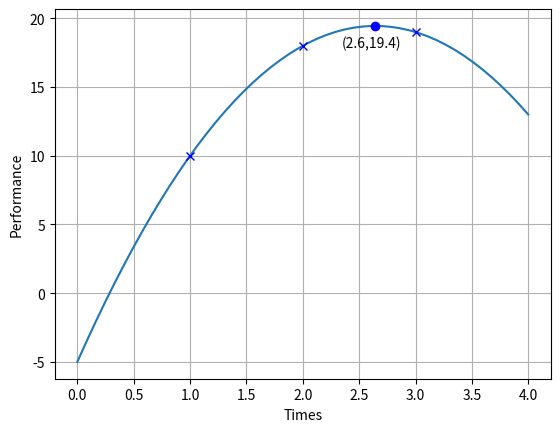

The script that saved this image:
# ch9_13.py
import matplotlib.pyplot as plt
from sympy import Symbol, solve
import numpy as np

a = Symbol('a')                         # 定義公式中使用的變數
b = Symbol('b')                         # 定義公式中使用的變數
c = Symbol('c')                         # 定義公式中使用的變數
eq1 = a + b + c - 10                    # 第1次公式
eq2 = 4*a + 2*b + c - 18                # 第2次公式
eq3 = 9*a + 3*b + c - 19                # 第3次公式
ans = solve((eq1, eq2, eq3))
print('a = {}'.format(ans[a]))
print('b = {}'.format(ans[b]))
print('c = {}'.format(ans[c]))

x = np.linspace(0, 4, 50)
y = [(ans[a]*y**2 + ans[b]*y + ans[c]) for y in x]
plt.plot(x, y)                          # 繪二次函數

plt.plot(1, 10, '-x', color='b')        # 繪1次業績點
plt.plot(2, 18, '-x', color='b')        # 繪2次業績點
plt.plot(3, 19, '-x', color='b')        # 繪3次業績點

h = (-1 * ans[b] / (2 * ans[a]))
k = (4 * ans[a] * ans[c] - (ans[b] ** 2)) / (4 * ans[a])
plt.plot(h, k, '-o', color='b')         # 繪最大值座標
h = round(float(h), 1)
k = round(float(k), 1)
plt.text(h-0.25, k-1.5, '('+str(h)+','+str(k)+')')

plt.xlabel("Times")
plt.ylabel("Performance")
plt.grid()                              # 加格線
plt.show()
